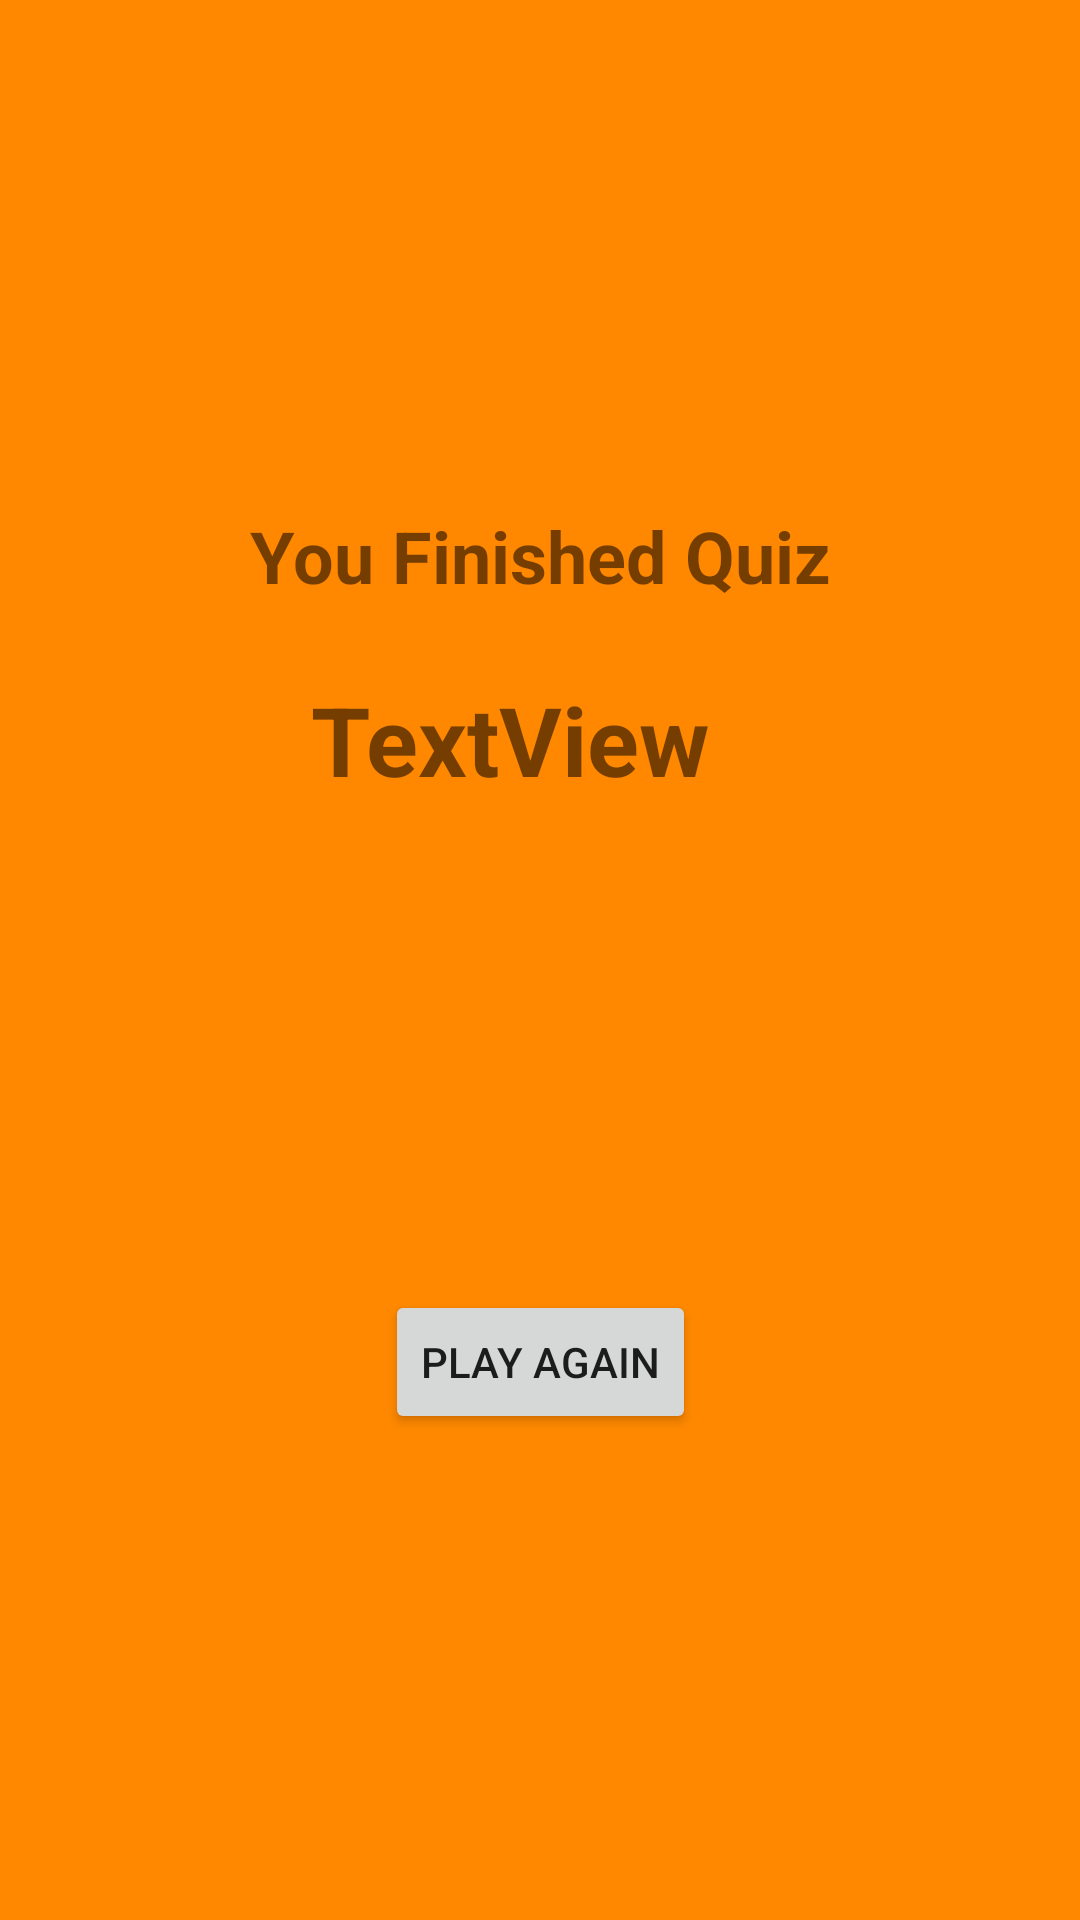

Reconstruct the res/layout file that produces this screen, plus the resources it refers to.
<!-- AndroidManifest.xml: application theme AppTheme -->
<!-- res/layout/activity_result.xml -->
<?xml version="1.0" encoding="utf-8"?>
<androidx.constraintlayout.widget.ConstraintLayout xmlns:android="http://schemas.android.com/apk/res/android"
    xmlns:app="http://schemas.android.com/apk/res-auto"
    xmlns:tools="http://schemas.android.com/tools"
    android:layout_width="match_parent"
    android:layout_height="match_parent"
    tools:context=".ResultActivity"
    android:background="@android:color/holo_orange_dark"
    >

    <TextView
        android:id="@+id/tv_result"
        android:layout_width="wrap_content"
        android:layout_height="wrap_content"
        android:layout_marginBottom="372dp"
        android:text="TextView"
        android:textSize="32sp"
        android:textStyle="bold"
        app:layout_constraintBottom_toBottomOf="parent"
        app:layout_constraintEnd_toEndOf="parent"
        app:layout_constraintHorizontal_bias="0.456"
        app:layout_constraintStart_toStartOf="parent" />

    <TextView
        android:id="@+id/tv_Cong"
        android:layout_width="wrap_content"
        android:layout_height="wrap_content"
        android:layout_marginTop="168dp"
        android:text="You Finished Quiz"
        android:textSize="24sp"
        android:textStyle="bold"
        app:layout_constraintBottom_toTopOf="@+id/tv_result"
        app:layout_constraintEnd_toEndOf="parent"
        app:layout_constraintStart_toStartOf="parent"

        app:layout_constraintTop_toTopOf="parent"
        app:layout_constraintVertical_bias="0.035" />

    <Button
        android:id="@+id/bt_Restart"
        android:layout_width="wrap_content"
        android:layout_height="wrap_content"
        android:text="Play Again"
        app:layout_constraintBottom_toBottomOf="parent"
        app:layout_constraintEnd_toEndOf="parent"
        app:layout_constraintStart_toStartOf="parent"
        app:layout_constraintTop_toBottomOf="@+id/tv_result" />
</androidx.constraintlayout.widget.ConstraintLayout>
<!-- resources referenced by this layout -->
<resources>
  <style name="AppTheme" parent="Theme.AppCompat.Light.DarkActionBar">
          
          <item name="colorPrimary">@color/colorPrimary</item>
          <item name="colorPrimaryDark">@color/colorPrimaryDark</item>
          <item name="colorAccent">@color/colorAccent</item>
      </style>
  <color name="colorPrimary">#00f456</color>
  <color name="colorPrimaryDark">#00574B</color>
  <color name="colorAccent">#D81B60</color>
</resources>
